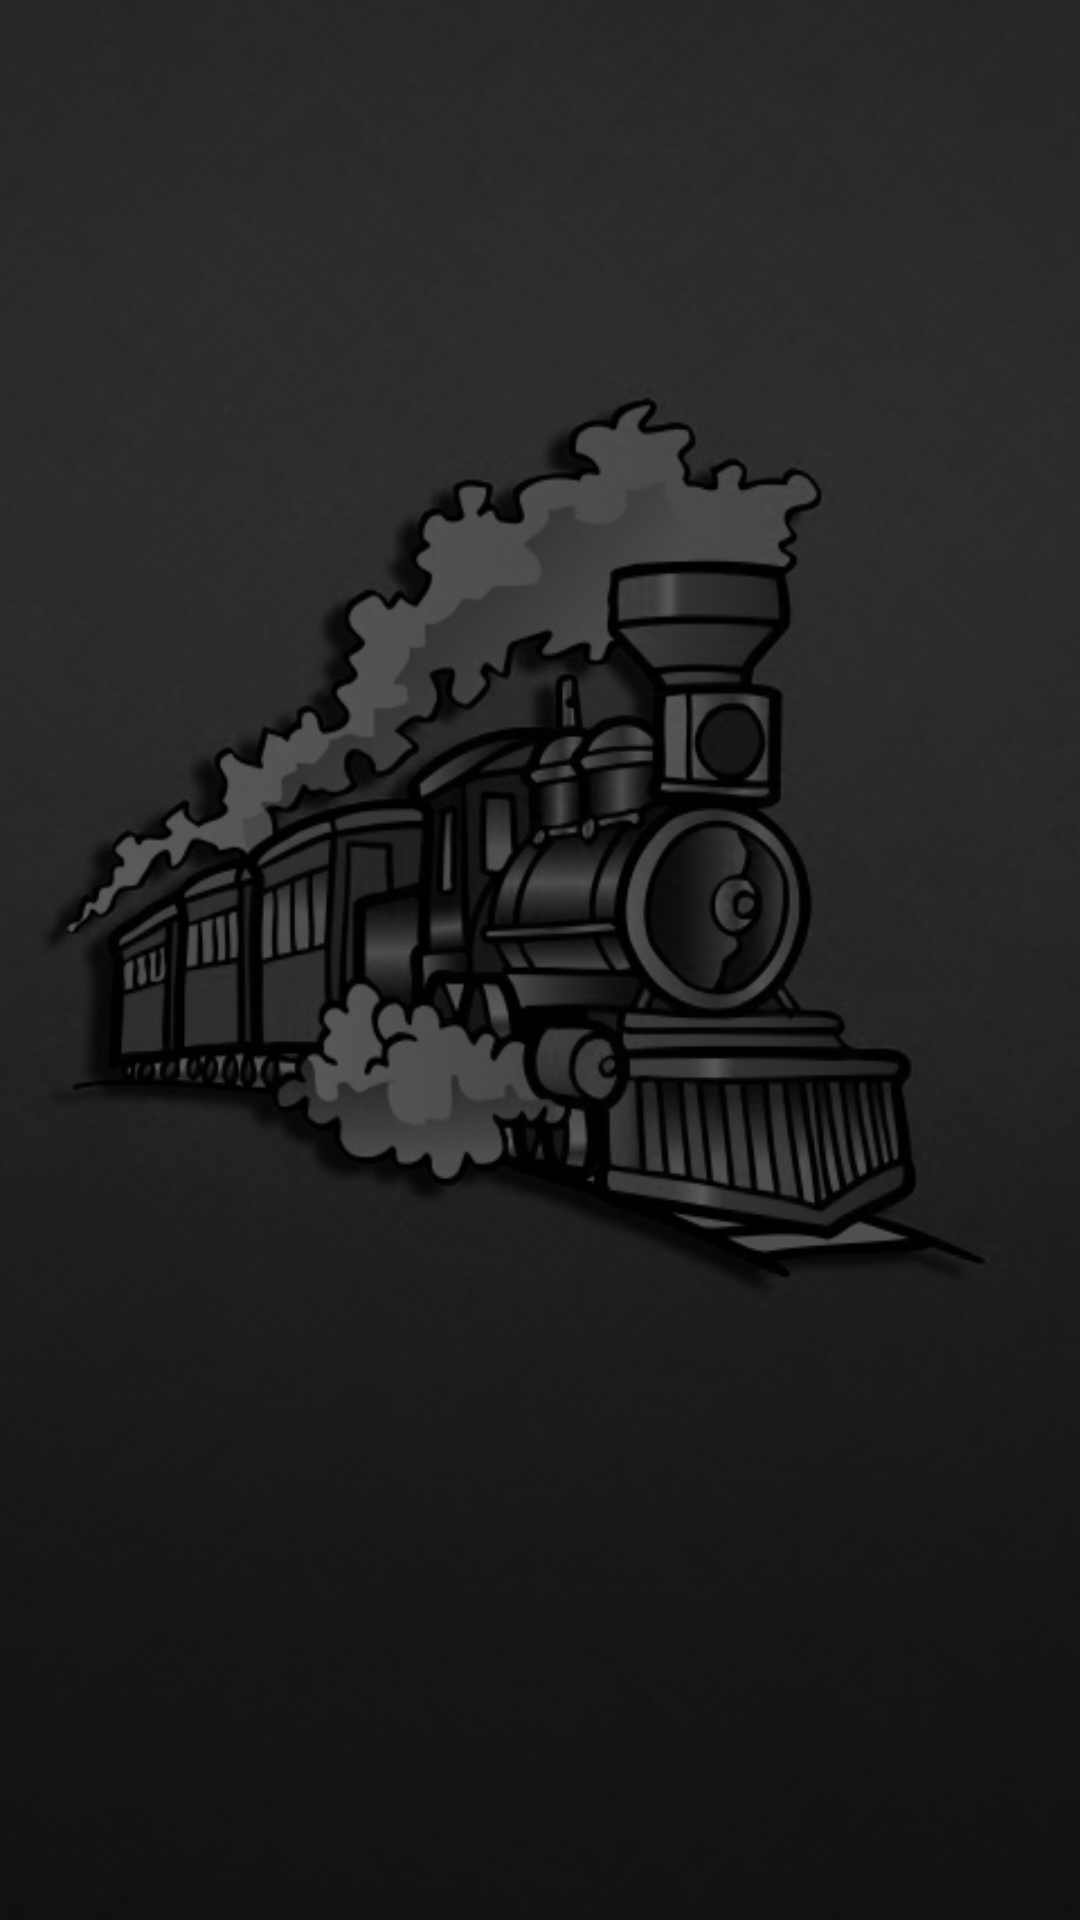

Write the Android layout XML for this screen, with the resource values it uses.
<!-- AndroidManifest.xml: application theme AppTheme -->
<!-- res/layout/activity_coaches_edit.xml -->
<?xml version="1.0" encoding="utf-8"?>
<RelativeLayout xmlns:android="http://schemas.android.com/apk/res/android"
    xmlns:app="http://schemas.android.com/apk/res-auto"
    xmlns:tools="http://schemas.android.com/tools"
    android:layout_width="match_parent"
    android:layout_height="match_parent"
    android:background="@drawable/bg"
    tools:context="com.example.application.iricf.CoachesEdit">

    <android.support.v7.widget.CardView
        android:layout_width="match_parent"
        android:layout_height="wrap_content"
        android:id="@+id/coach_per_rake_edit_card"
        android:visibility="invisible"
        android:layout_margin="5dp"
        android:clickable="true"
        android:focusable="true"
        app:cardCornerRadius="5dp"
        app:cardElevation="5dp">

        <LinearLayout
            android:layout_width="match_parent"
            android:layout_height="wrap_content"
            android:padding="10dp"
            android:orientation="vertical">

            <TextView
                android:layout_width="wrap_content"
                android:layout_height="wrap_content"
                android:id="@+id/rakeNameTextView"
                android:textSize="20sp"
                android:textColor="@color/black"
                android:layout_gravity="center"
                android:fontFamily="sans-serif-condensed"
                android:textStyle="bold"
                android:layout_marginBottom="10dp"/>

            <android.support.v7.widget.RecyclerView
                android:layout_width="match_parent"
                android:layout_height="wrap_content"
                android:id="@+id/coach_per_rake_edit_rv"/>

        </LinearLayout>


    </android.support.v7.widget.CardView>
    


</RelativeLayout>
<!-- resources referenced by this layout -->
<resources>
  <color name="black">#000000</color>
  <!-- drawable bg: png bitmap (drawable, 169186 bytes) -->
  <style name="AppTheme" parent="Theme.AppCompat.Light.DarkActionBar">
          
          <item name="colorPrimary">@color/colorPrimary</item>
          <item name="colorPrimaryDark">@color/colorPrimaryDark</item>
          <item name="colorAccent">@color/colorAccent</item>
  
      </style>
  <color name="colorPrimary">#F44336</color>
  <color name="colorPrimaryDark">#D32F2F</color>
  <color name="colorAccent">#512DA8</color>
</resources>
